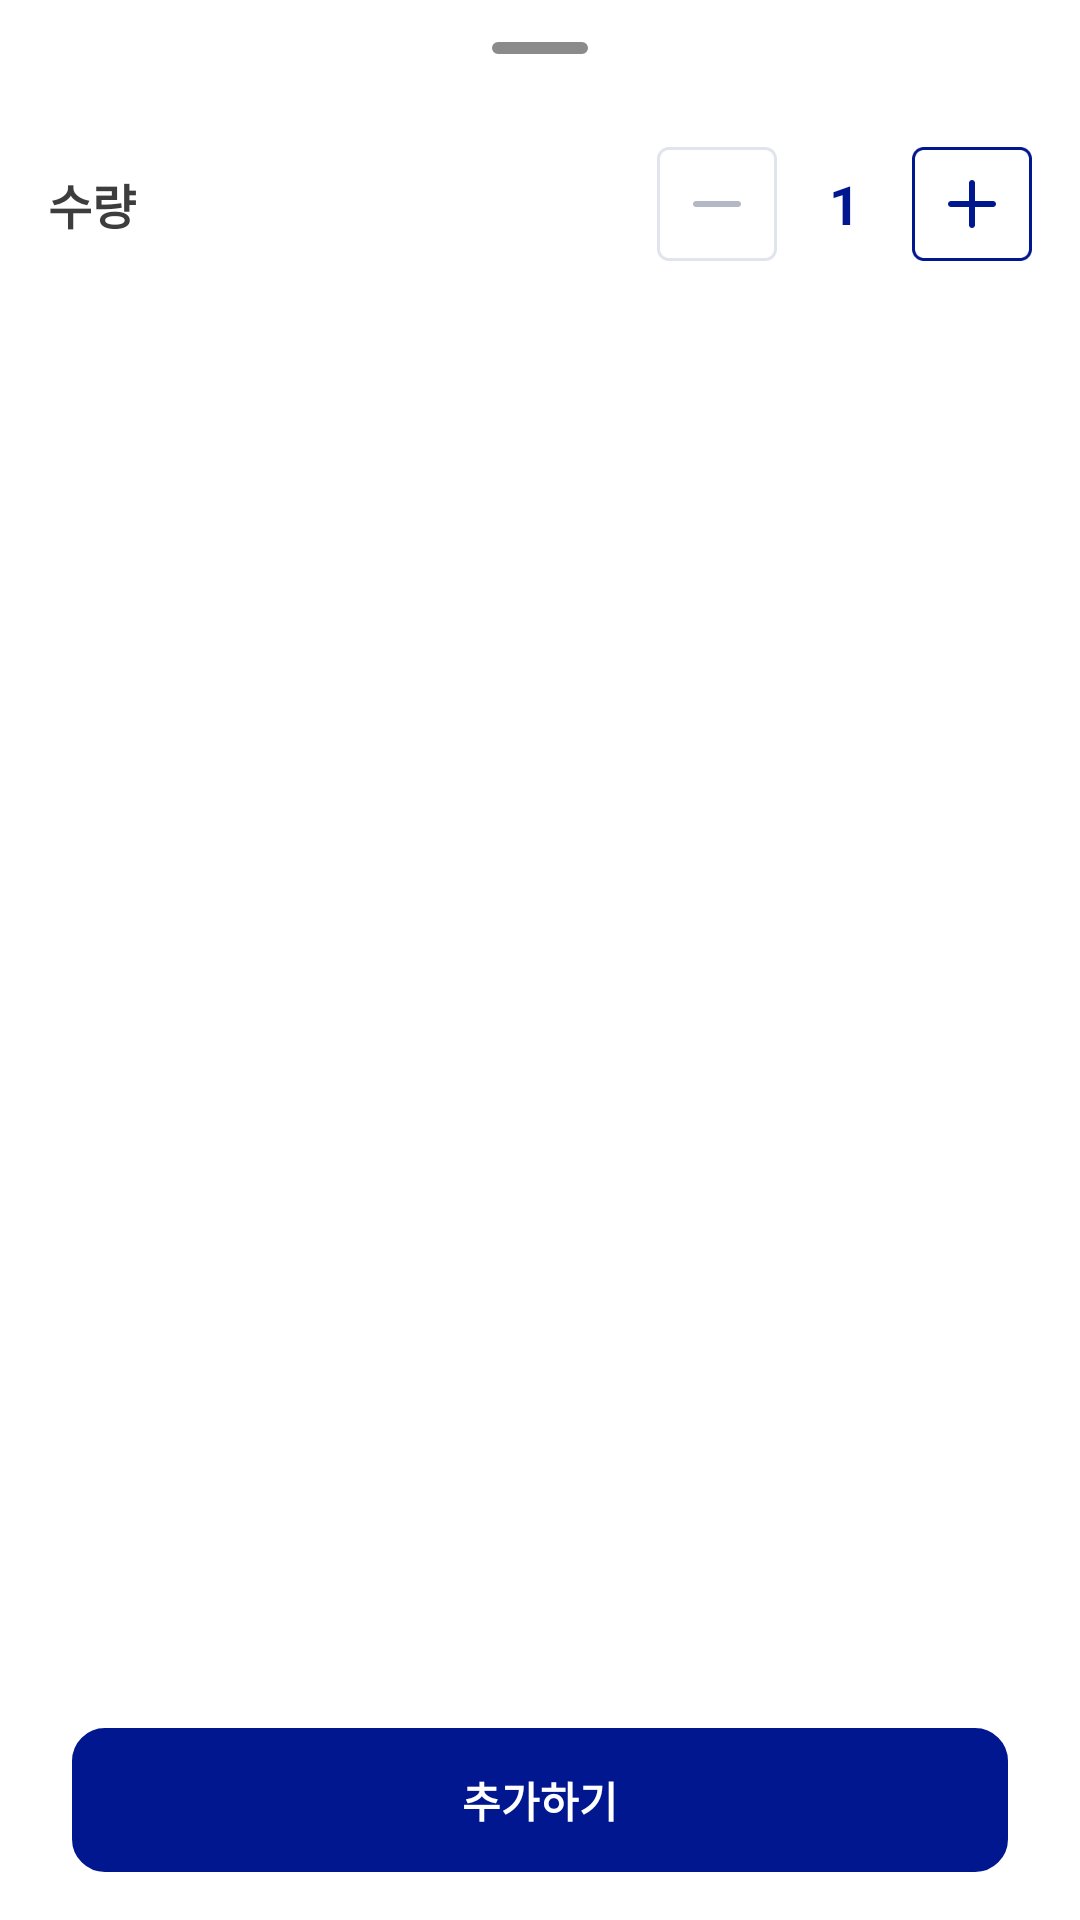

Here is an Android app screen rendered from its layout file. Give the layout XML and the strings, colors and styles it references.
<!-- AndroidManifest.xml: application theme Theme.MoneyChanger -->
<!-- res/layout/slide_camera_count_.xml -->
<?xml version="1.0" encoding="utf-8"?>
<LinearLayout
    xmlns:android="http://schemas.android.com/apk/res/android"
    android:layout_width="match_parent"
    android:layout_height="220dp"
    android:paddingHorizontal="16dp"
    android:paddingBottom="16dp"
    android:background="@drawable/round_top_background"
    android:orientation="vertical">
    <LinearLayout
        android:layout_width="match_parent"
        android:layout_height="32dp"
        android:layout_gravity="top"
        android:gravity="center"
        android:layout_marginBottom="16dp">
        <View
            android:layout_width="32dp"
            android:layout_height="4dp"
            android:layout_gravity="center"
            android:background="@drawable/round_background"
            android:backgroundTint="@color/gray_06"/>
    </LinearLayout>
    <LinearLayout
        android:layout_width="match_parent"
        android:layout_height="wrap_content"
        android:orientation="horizontal">
        <TextView
            android:layout_width="wrap_content"
            android:layout_height="wrap_content"
            android:text="@string/count"
            android:layout_gravity="center"
            style="@style/TextHeadingL"/>
        <Space
            android:layout_width="0dp"
            android:layout_height="match_parent"
            android:layout_weight="1"/>
        <FrameLayout
            android:id="@+id/button_minus"
            android:layout_width="40dp"
            android:layout_height="40dp"
            android:background="@drawable/round_background"
            android:backgroundTint="@color/white">
            <ImageView
                android:id="@+id/rect_minus"
                android:layout_width="40dp"
                android:layout_height="40dp"
                android:src="@drawable/rectangle_unclicked"/>
            <ImageView
                android:id="@+id/minus_sign"
                android:layout_width="16dp"
                android:layout_height="16dp"
                android:layout_gravity="center"
                android:src="@drawable/icon_minus"/>
        </FrameLayout>
        <TextView
            android:id="@+id/count_text"
            android:layout_width="45dp"
            android:layout_height="match_parent"
            android:gravity="center"
            android:text="@string/num"
            style="@style/TextHeadingXL"
            android:textColor="@color/main"/>
        <FrameLayout
            android:id="@+id/button_plus"
            android:layout_width="40dp"
            android:layout_height="40dp"
            android:background="@drawable/round_background"
            android:backgroundTint="@color/white">
            <ImageView
                android:id="@+id/rect_plus"
                android:layout_width="40dp"
                android:layout_height="40dp"
                android:src="@drawable/rectangle_clicked"/>
            <ImageView
                android:id="@+id/plus_sign"
                android:layout_width="16dp"
                android:layout_height="16dp"
                android:layout_gravity="center"
                android:src="@drawable/icon_plus"/>
        </FrameLayout>
    </LinearLayout>
    <Space
        android:layout_width="match_parent"
        android:layout_height="0dp"
        android:layout_weight="1"/>
    <LinearLayout
        android:id="@+id/button_add"
        android:layout_width="312dp"
        android:layout_height="48dp"
        android:layout_gravity="center|bottom"
        android:background="@drawable/round_background"
        android:backgroundTint="@color/main">
        <LinearLayout
            android:layout_width="match_parent"
            android:layout_height="wrap_content"
            android:layout_gravity="center"
            android:gravity="center">
            <TextView
                android:layout_width="wrap_content"
                android:layout_height="wrap_content"
                android:text="@string/add"
                android:textColor="@color/white"
                style="@style/TextLabelL"/>
        </LinearLayout>
    </LinearLayout>

</LinearLayout>
<!-- resources referenced by this layout -->
<resources>
  <color name="gray_06">#8b8b8b</color>
  <color name="main">#01178f</color>
  <color name="white">#FFFFFFFF</color>
  <!-- drawable icon_minus: png bitmap (drawable, 243 bytes) -->
  <!-- drawable icon_plus: png bitmap (drawable, 422 bytes) -->
  <!-- drawable rectangle_clicked: png bitmap (drawable, 1385 bytes) -->
  <!-- drawable rectangle_unclicked: png bitmap (drawable, 1383 bytes) -->
  <!-- drawable round_background (drawable) -->
  <?xml version="1.0" encoding="utf-8"?>
  <shape xmlns:android="http://schemas.android.com/apk/res/android"
      android:shape="rectangle">
  
      
      <solid android:color="@color/gray_01" />
  
      
      <stroke
          android:width="2dp"
          android:color="@color/blue_02" /> 
  
      
      <corners android:radius="10dp" />
  </shape>
  <!-- drawable round_top_background (drawable) -->
  <?xml version="1.0" encoding="utf-8"?>
  <shape xmlns:android="http://schemas.android.com/apk/res/android"
      android:shape="rectangle">
      <solid android:color="@color/white" />
  
      <corners android:topLeftRadius="20dp" android:topRightRadius="20dp"/>
  </shape>
  <string name="add">추가하기</string>
  <string name="count">수량</string>
  <string name="num" translatable="false">1</string>
  <style name="TextHeadingL">
          <item name="android:textSize">@dimen/L</item>
          <item name="android:textFontWeight">700</item>
      </style>
  <style name="TextHeadingXL">
          <item name="android:textSize">@dimen/XL</item>
          <item name="android:lineHeight">160sp</item>
          <item name="android:textFontWeight">700</item>
      </style>
  <style name="TextLabelL">
          <item name="android:textSize">@dimen/M</item>
          <item name="android:lineHeight">20sp</item>
          <item name="android:textFontWeight">600</item>
      </style>
  <style name="Theme.MoneyChanger" parent="Base.Theme.MoneyChanger" />
  <color name="gray_01">#f5f4f3</color>
  <color name="blue_02">#ced5ff</color>
  <dimen name="L">16sp</dimen>
  <dimen name="XL">18sp</dimen>
  <dimen name="M">14sp</dimen>
  <style name="Base.Theme.MoneyChanger" parent="Theme.AppCompat.Light.NoActionBar">
          <item name="colorPrimary">@color/white</item>
          <item name="colorPrimaryVariant">@color/white</item>
          <item name="colorOnPrimary">@color/black</item>
          <item name="android:fontFamily">sans-serif</item>
  
          
          <item name="android:textColor">@color/gray_09</item>
          
          <item name="android:windowBackground">@android:color/transparent</item>
      </style>
  <color name="black">#FF000000</color>
  <color name="gray_09">#3d3d3d</color>
</resources>
